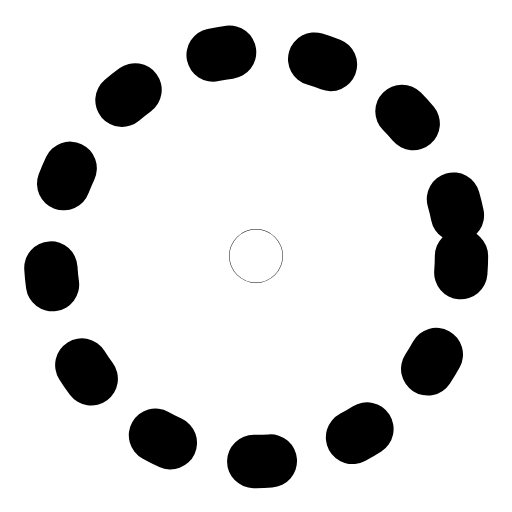
t = 0.00 s
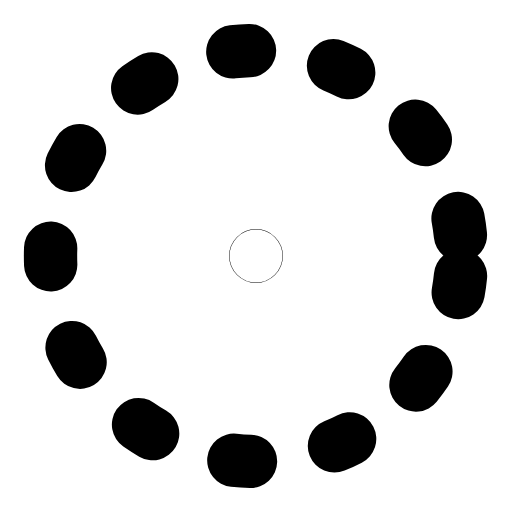
t = 0.29 s
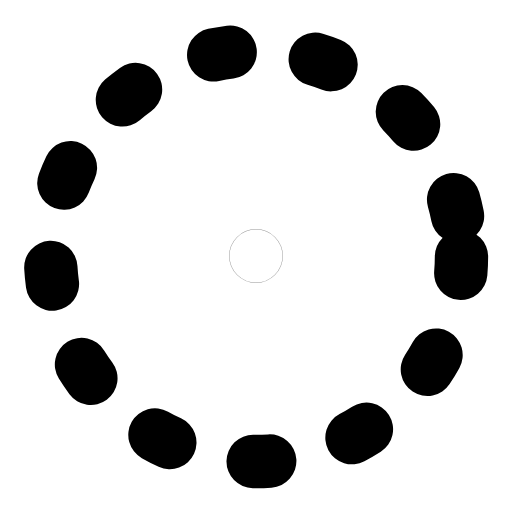
t = 0.63 s
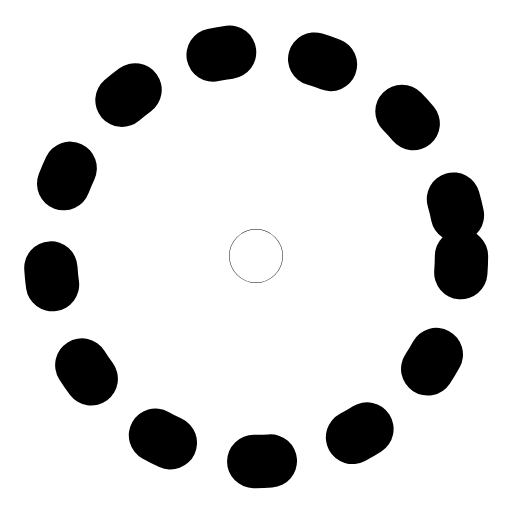
t = 0.93 s
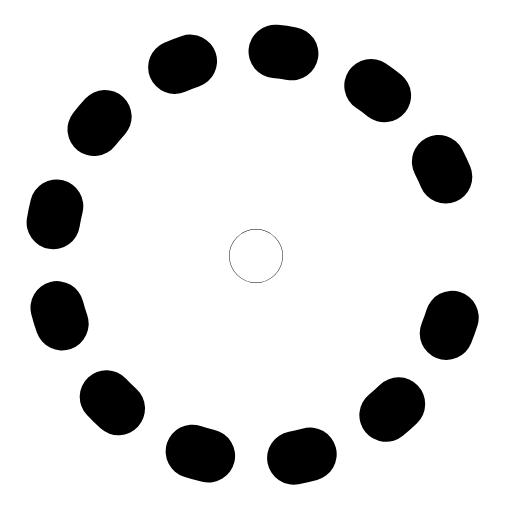
t = 1.27 s
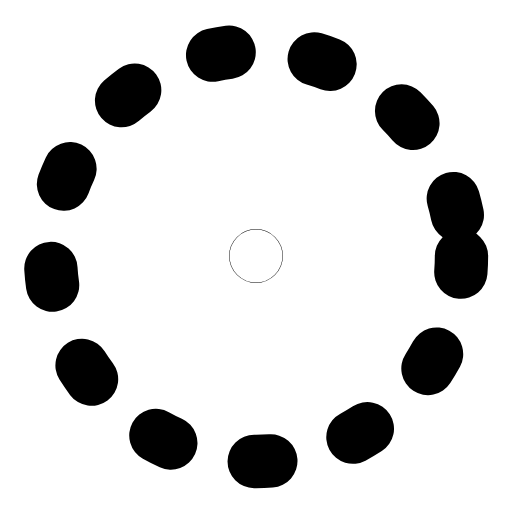
t = 1.57 s

The animated SVG that drew these frames (rendered in a browser with its animation timeline set to each time). Animation: 2 SMIL elements (animate=2); one cycle of 1.90 s, repeats indefinitely.

<svg xmlns="http://www.w3.org/2000/svg" width="24" height="24" viewBox="0 0 24 24" fill="none"><g transform="translate(-1.44 -1.44) scale(1.12)"><circle stroke="currentColor" stroke-width="2.232" stroke-linecap="round" stroke-linejoin="round" fill="none" cx="12" cy="12" r="8.6" stroke-dasharray="0.7 3.6"><animate attributeName="stroke-dashoffset" values="0;8.6;8.6;0;0" keyTimes="0;0.45;0.6;0.9;1" dur="1.9s" repeatCount="indefinite" calcMode="spline" keySplines="0.16 1 0.3 1;0.16 1 0.3 1;0.16 1 0.3 1;0.16 1 0.3 1"/></circle><circle stroke="currentColor" stroke-width="2.232" stroke-linecap="round" stroke-linejoin="round" fill="none" cx="12" cy="12" r="0.01"><animate attributeName="opacity" values="1;1;0.3;1;1" keyTimes="0;0.3;0.42;0.56;1" dur="1.9s" repeatCount="indefinite" calcMode="spline" keySplines="0.16 1 0.3 1;0.16 1 0.3 1;0.16 1 0.3 1;0.16 1 0.3 1"/></circle></g></svg>
